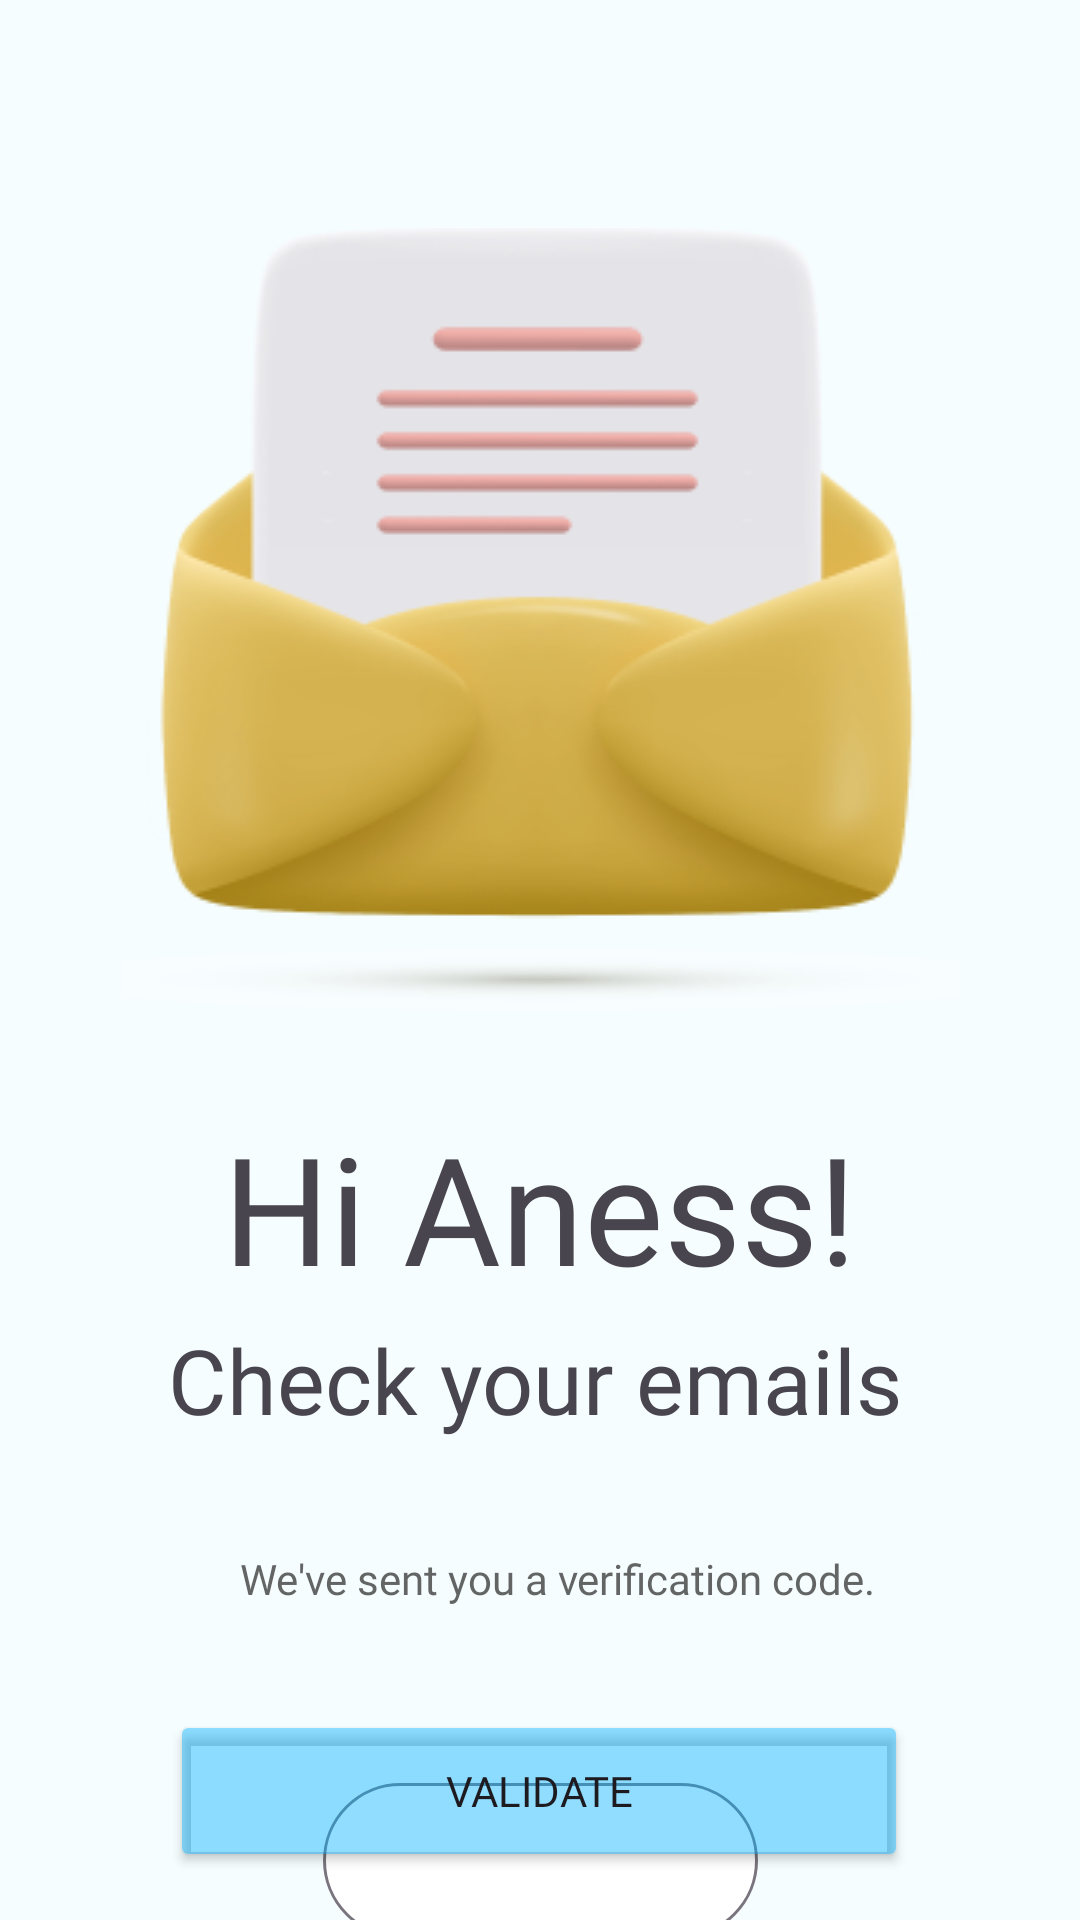

Produce the Android XML layout that renders to this screen, including the resource entries it uses.
<!-- AndroidManifest.xml: application theme Theme.InterimApplication -->
<!-- res/layout/confirmationmail.xml -->
<?xml version="1.0" encoding="utf-8"?>
<androidx.constraintlayout.widget.ConstraintLayout xmlns:android="http://schemas.android.com/apk/res/android"
    xmlns:app="http://schemas.android.com/apk/res-auto"
    xmlns:tools="http://schemas.android.com/tools"
    android:layout_width="match_parent"
    android:layout_height="match_parent"
    android:background="#F5FDFF"
    android:backgroundTint="#F5FDFF">

    <ImageView
        android:id="@+id/imageView10"
        android:layout_width="wrap_content"
        android:layout_height="wrap_content"
        android:layout_marginTop="76dp"
        app:layout_constraintEnd_toEndOf="parent"
        app:layout_constraintStart_toStartOf="parent"
        app:layout_constraintTop_toTopOf="parent"
        app:srcCompat="@drawable/mail" />

    <TextView
        android:id="@+id/hidear"
        android:layout_width="wrap_content"
        android:layout_height="wrap_content"
        android:layout_marginTop="32dp"
        android:fontFamily="@font/poppins_bold"
        android:text="Hi Aness!"
        android:textSize="50sp"
        app:layout_constraintEnd_toEndOf="parent"
        app:layout_constraintStart_toStartOf="parent"
        app:layout_constraintTop_toBottomOf="@+id/imageView10" />

    <TextView
        android:id="@+id/checkyouremails"
        android:layout_width="295dp"
        android:layout_height="45dp"
        android:layout_marginStart="56dp"
        android:layout_marginTop="4dp"
        android:fontFamily="@font/poppins_semibold"
        android:text="Check your emails"
        android:textSize="30sp"
        app:layout_constraintStart_toStartOf="parent"
        app:layout_constraintTop_toBottomOf="@+id/hidear" />

    <TextView
        android:id="@+id/textView11"
        android:layout_width="wrap_content"
        android:layout_height="wrap_content"
        android:layout_marginStart="80dp"
        android:layout_marginTop="32dp"
        android:fontFamily="@font/poppins_medium"
        android:text="We've sent you a verification code."
        android:textColor="#CC3F3E3E"
        app:layout_constraintStart_toStartOf="parent"
        app:layout_constraintTop_toBottomOf="@+id/checkyouremails" />

    <com.google.android.material.textfield.TextInputLayout
        android:id="@+id/verificationcodeTIL"
        android:layout_width="145dp"
        android:layout_height="57dp"
        android:layout_marginTop="589dp"
        app:boxBackgroundColor="#FFFFFF"
        app:boxCornerRadiusBottomEnd="30sp"
        app:boxCornerRadiusBottomStart="30sp"
        app:boxCornerRadiusTopEnd="30sp"
        app:boxCornerRadiusTopStart="30sp"
        app:boxStrokeWidth="1dp"
        app:layout_constraintEnd_toEndOf="parent"
        app:layout_constraintStart_toStartOf="parent"
        app:layout_constraintTop_toTopOf="parent">

        <com.google.android.material.textfield.TextInputEditText
            android:id="@+id/verificationcode"
            android:layout_width="match_parent"
            android:layout_height="wrap_content"
            android:gravity="center"
            android:textStyle="bold" />
    </com.google.android.material.textfield.TextInputLayout>

    <Button
        android:id="@+id/validate"
        android:layout_width="246dp"
        android:layout_height="54dp"
        android:layout_marginBottom="16dp"
        android:backgroundTint="#6E00B0FF"
        android:fontFamily="@font/poppins_medium"
        android:text="Validate"
        app:layout_constraintBottom_toBottomOf="parent"
        app:layout_constraintEnd_toEndOf="parent"
        app:layout_constraintHorizontal_bias="0.496"
        app:layout_constraintStart_toStartOf="parent" />
</androidx.constraintlayout.widget.ConstraintLayout>
<!-- resources referenced by this layout -->
<resources>
  <!-- drawable mail: png bitmap (drawable, 35040 bytes) -->
  <style name="Theme.InterimApplication" parent="Base.Theme.InterimApplication" />
  <style name="Base.Theme.InterimApplication" parent="Theme.Material3.DayNight.NoActionBar">
          
          
      </style>
</resources>
